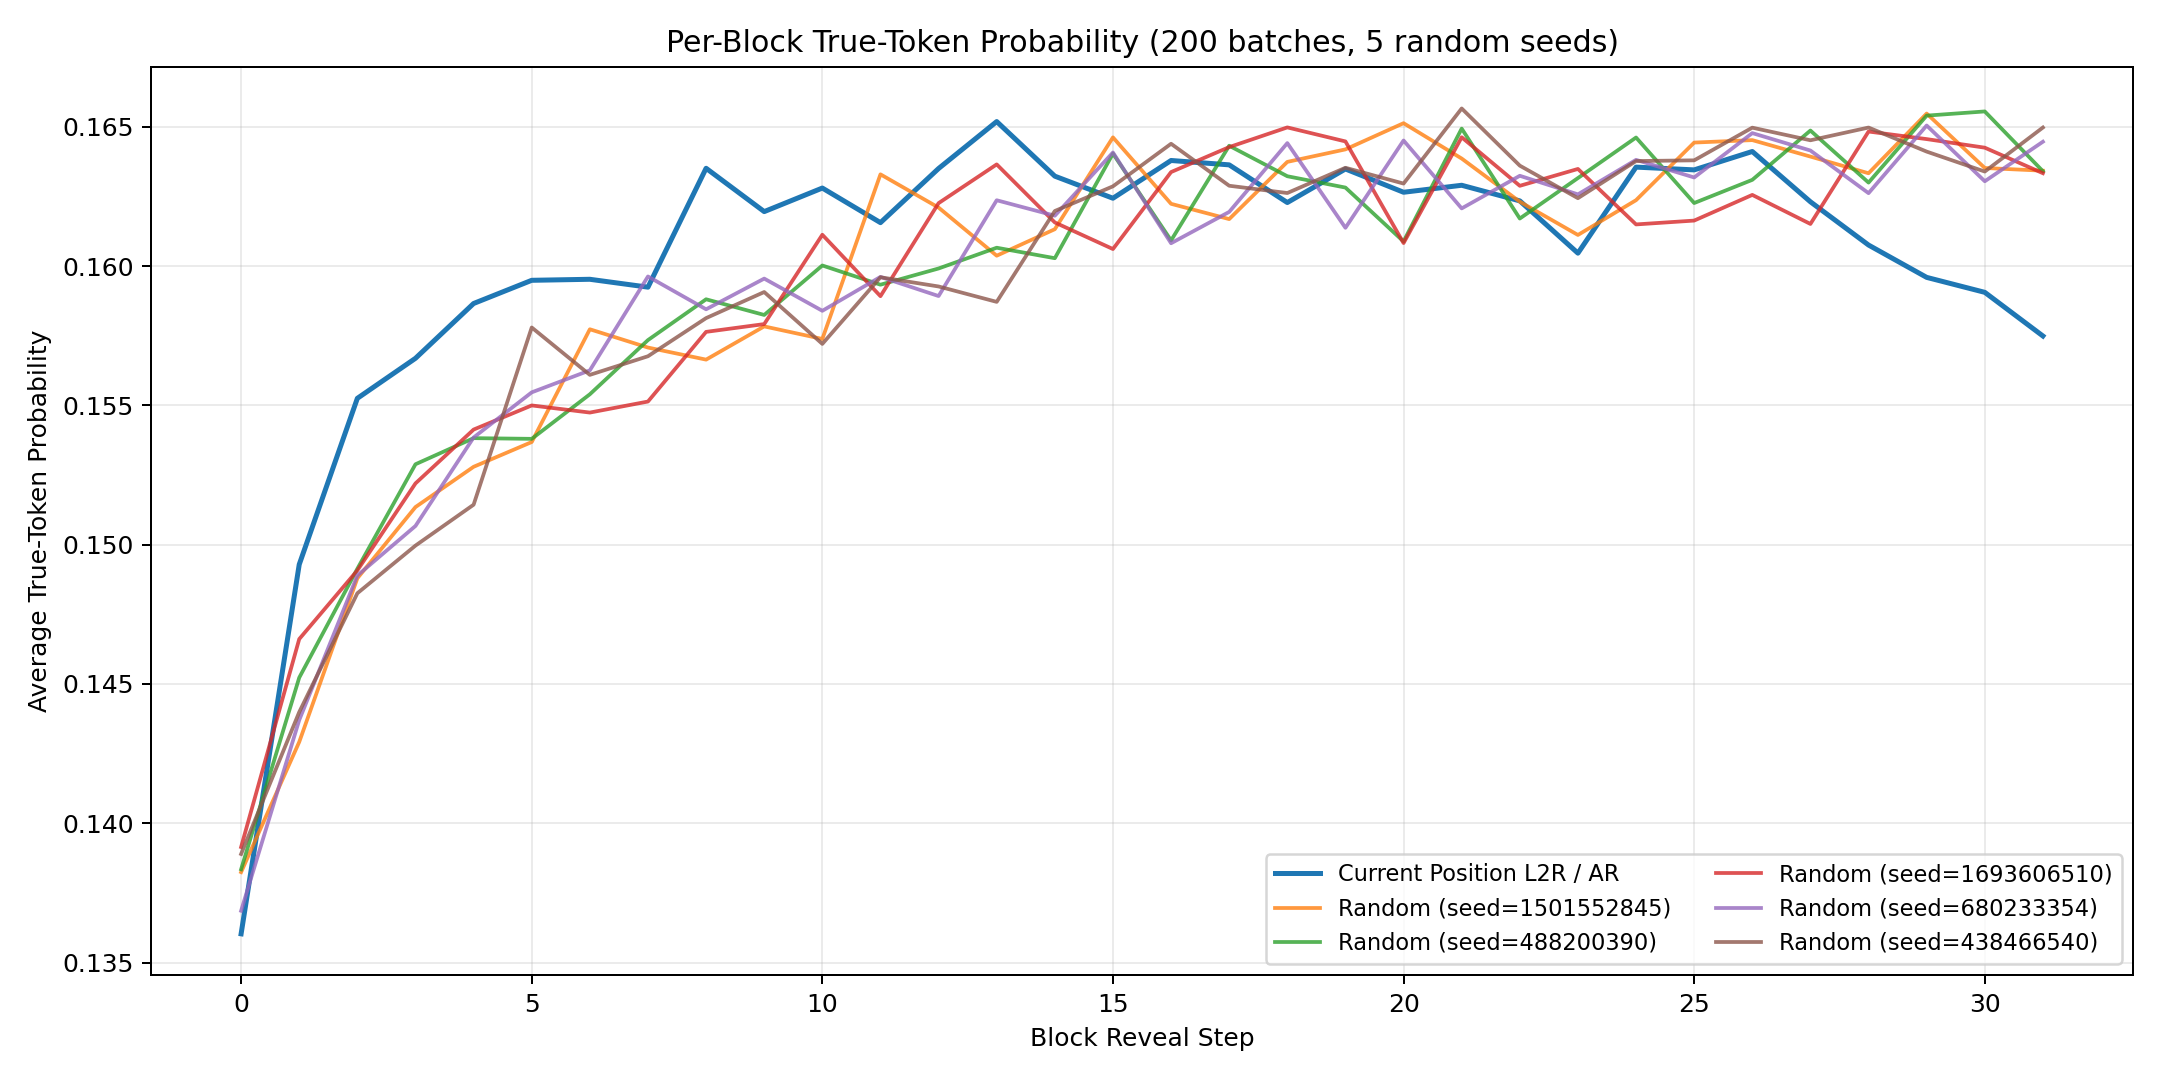

The file beside this chart, header and first rows:
block_position, ar_mean, ar_std, random_seed_1501552845, random_seed_488200390, random_seed_1693606510, random_seed_680233354, random_seed_438466540, random_mean, random_std
0, 0.136, 0.0151, 0.1382, 0.1383, 0.1391, 0.1369, 0.1389, 0.1383, 0.0007945
1, 0.1493, 0.01545, 0.1429, 0.1452, 0.1466, 0.1437, 0.144, 0.1445, 0.001295
2, 0.1553, 0.01664, 0.1488, 0.1491, 0.1491, 0.1489, 0.1483, 0.1488, 0.0003127
3, 0.1567, 0.01534, 0.1513, 0.1529, 0.1522, 0.1507, 0.15, 0.1514, 0.001043
4, 0.1587, 0.01657, 0.1528, 0.1538, 0.1541, 0.1538, 0.1514, 0.1532, 0.0009956
5, 0.1595, 0.01688, 0.1537, 0.1538, 0.155, 0.1555, 0.1578, 0.1551, 0.00149
6, 0.1595, 0.01471, 0.1577, 0.1554, 0.1547, 0.1563, 0.1561, 0.156, 0.001001
7, 0.1592, 0.01618, 0.1571, 0.1573, 0.1551, 0.1596, 0.1568, 0.1572, 0.00144
8, 0.1635, 0.01639, 0.1566, 0.1588, 0.1576, 0.1584, 0.1581, 0.1579, 0.0007517
9, 0.162, 0.01492, 0.1578, 0.1582, 0.1579, 0.1596, 0.1591, 0.1585, 0.0006738
10, 0.1628, 0.01658, 0.1574, 0.16, 0.1611, 0.1584, 0.1572, 0.1588, 0.001523
11, 0.1616, 0.01664, 0.1633, 0.1593, 0.1589, 0.1596, 0.1596, 0.1602, 0.001591
12, 0.1635, 0.01561, 0.1621, 0.1599, 0.1623, 0.1589, 0.1593, 0.1605, 0.001414
13, 0.1652, 0.01711, 0.1604, 0.1607, 0.1637, 0.1624, 0.1587, 0.1612, 0.001703
14, 0.1632, 0.01699, 0.1613, 0.1603, 0.1616, 0.1618, 0.162, 0.1614, 0.0005969
15, 0.1624, 0.01673, 0.1646, 0.164, 0.1606, 0.1641, 0.1629, 0.1632, 0.001435
16, 0.1638, 0.01663, 0.1622, 0.1609, 0.1634, 0.1608, 0.1644, 0.1623, 0.001387
17, 0.1636, 0.01614, 0.1617, 0.1643, 0.1643, 0.1619, 0.1629, 0.163, 0.001114
18, 0.1623, 0.01573, 0.1637, 0.1632, 0.165, 0.1644, 0.1626, 0.1638, 0.000835
19, 0.1635, 0.01619, 0.1642, 0.1628, 0.1645, 0.1614, 0.1635, 0.1633, 0.00111
20, 0.1627, 0.01697, 0.1651, 0.1609, 0.1608, 0.1645, 0.163, 0.1629, 0.001785
21, 0.1629, 0.01608, 0.1639, 0.1649, 0.1646, 0.1621, 0.1657, 0.1642, 0.001224
22, 0.1623, 0.01521, 0.1623, 0.1617, 0.1629, 0.1632, 0.1636, 0.1627, 0.0006741
23, 0.1605, 0.01715, 0.1611, 0.1632, 0.1635, 0.1626, 0.1624, 0.1626, 0.0008143
24, 0.1636, 0.01567, 0.1624, 0.1646, 0.1615, 0.1638, 0.1638, 0.1632, 0.001123
25, 0.1635, 0.01647, 0.1644, 0.1623, 0.1616, 0.1632, 0.1638, 0.1631, 0.001011
26, 0.1641, 0.01689, 0.1645, 0.1631, 0.1626, 0.1648, 0.165, 0.164, 0.0009709
27, 0.1623, 0.01594, 0.1639, 0.1649, 0.1615, 0.1641, 0.1645, 0.1638, 0.001185
28, 0.1608, 0.01644, 0.1633, 0.163, 0.1648, 0.1626, 0.165, 0.1638, 0.000968
29, 0.1596, 0.01657, 0.1655, 0.1654, 0.1646, 0.165, 0.1641, 0.1649, 0.0005183
30, 0.1591, 0.01657, 0.1635, 0.1656, 0.1643, 0.163, 0.1634, 0.164, 0.0008908
31, 0.1575, 0.01637, 0.1634, 0.1634, 0.1633, 0.1645, 0.165, 0.1639, 0.0006726
